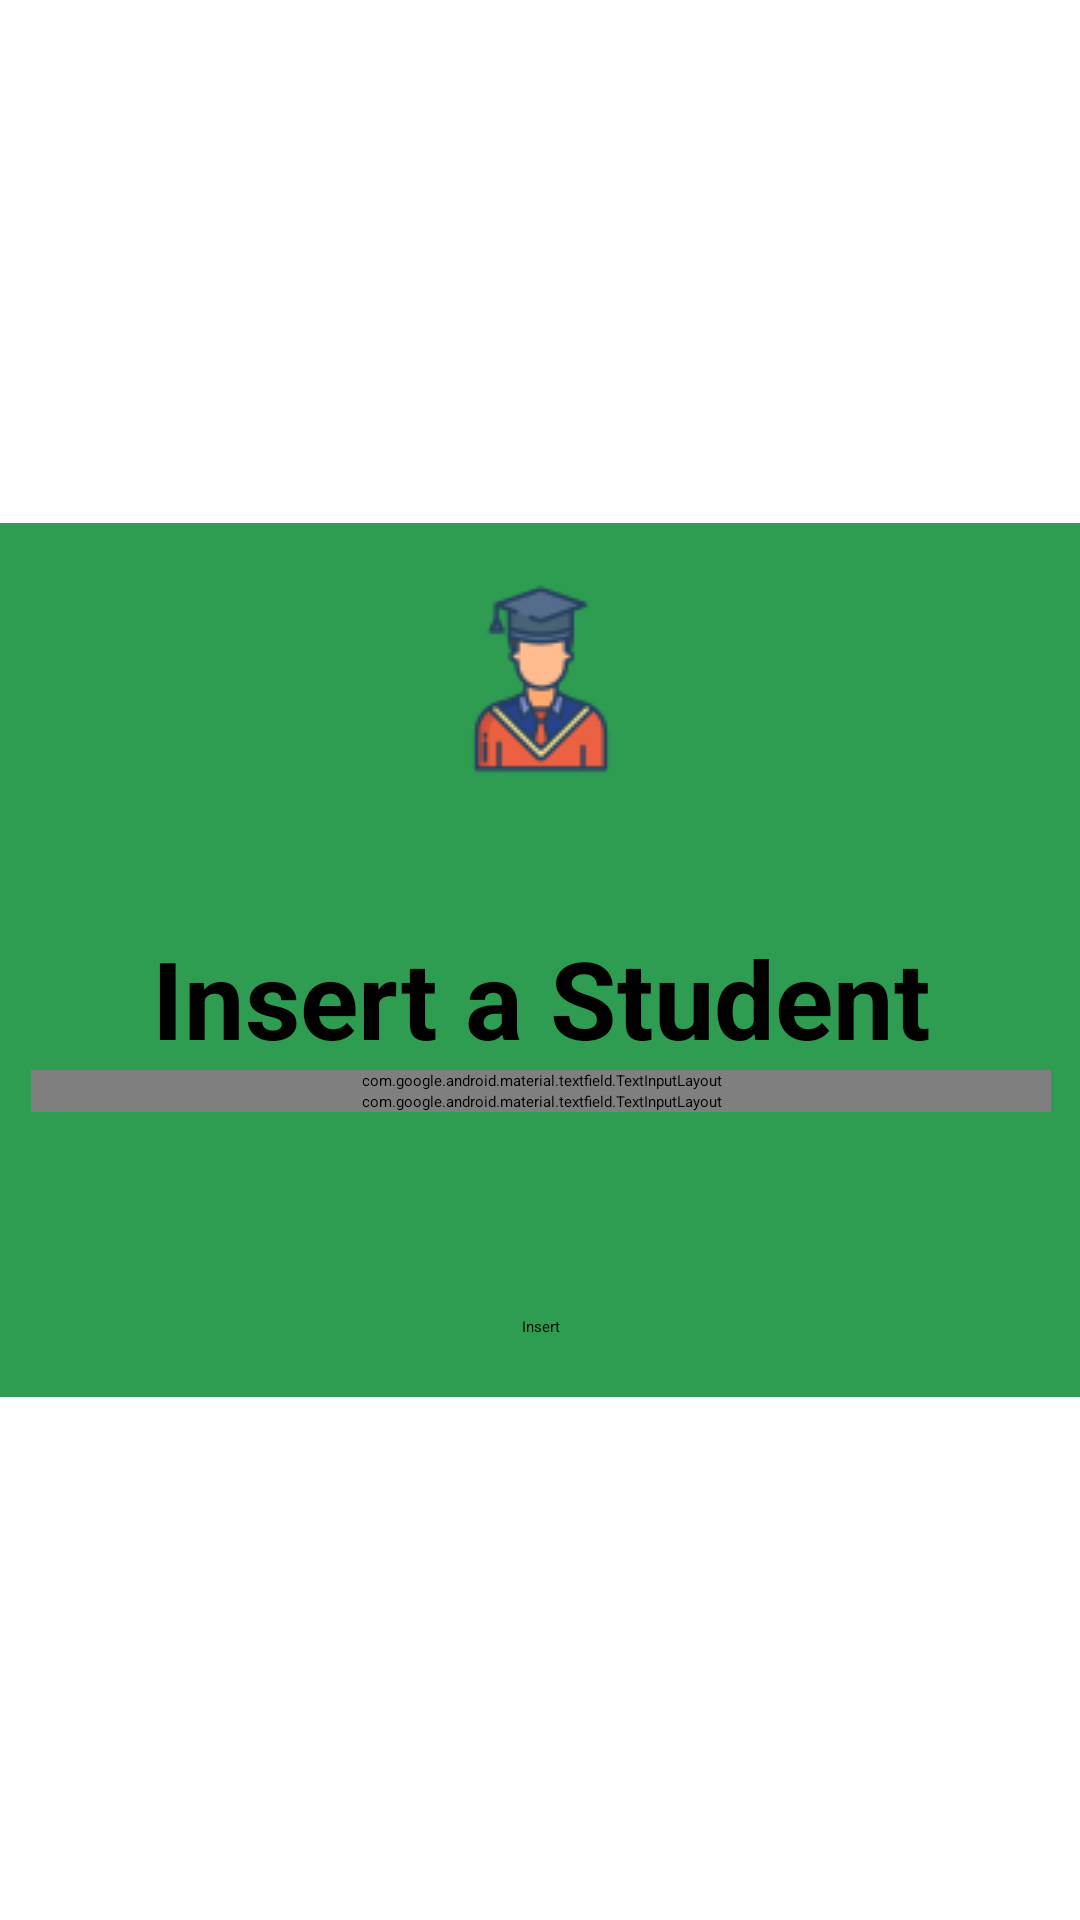

The Android layout XML behind this screen, and the referenced resources:
<!-- AndroidManifest.xml: application theme Theme.Day9_SavingData_HaiNM18 -->
<!-- res/layout/fragment_insert_student.xml -->
<?xml version="1.0" encoding="utf-8"?>
<androidx.constraintlayout.widget.ConstraintLayout xmlns:android="http://schemas.android.com/apk/res/android"
    xmlns:app="http://schemas.android.com/apk/res-auto"
    xmlns:tools="http://schemas.android.com/tools"
    android:layout_width="match_parent"
    android:layout_height="match_parent">

    <androidx.constraintlayout.widget.ConstraintLayout
        android:layout_width="400dp"
        android:layout_height="wrap_content"
        android:background="@color/google_green"
        android:padding="20dp"
        app:layout_constraintBottom_toBottomOf="parent"
        app:layout_constraintEnd_toEndOf="parent"
        app:layout_constraintStart_toStartOf="parent"
        app:layout_constraintTop_toTopOf="parent">

        <ImageView
            android:id="@+id/studentLogo"
            android:layout_width="wrap_content"
            android:layout_height="wrap_content"
            android:src="@drawable/ic_baseline_student_24"
            app:layout_constraintEnd_toEndOf="parent"
            app:layout_constraintStart_toStartOf="parent"
            app:layout_constraintTop_toTopOf="parent" />

        <TextView
            android:id="@+id/insertStudentTitle"
            android:layout_width="wrap_content"
            android:layout_height="wrap_content"
            android:layout_marginTop="50dp"
            android:text="@string/insert_a_student"
            android:textSize="36dp"
            android:textStyle="bold"
            app:layout_constraintEnd_toEndOf="parent"
            app:layout_constraintStart_toStartOf="parent"
            app:layout_constraintTop_toBottomOf="@id/studentLogo" />

        <com.google.android.material.textfield.TextInputLayout
            android:id="@+id/editStudentName"
            style="@style/Widget.MaterialComponents.TextInputLayout.OutlinedBox"
            android:layout_width="match_parent"
            android:layout_height="wrap_content"
            android:layout_marginHorizontal="10dp"
            android:hint="@string/student_name"
            app:layout_constraintTop_toBottomOf="@id/insertStudentTitle">

            <com.google.android.material.textfield.TextInputEditText
                android:layout_width="match_parent"
                android:layout_height="wrap_content" />
        </com.google.android.material.textfield.TextInputLayout>

        <com.google.android.material.textfield.TextInputLayout
            android:id="@+id/editStudentGrade"
            style="@style/Widget.MaterialComponents.TextInputLayout.OutlinedBox"
            android:layout_width="match_parent"
            android:layout_height="wrap_content"
            android:layout_marginHorizontal="10dp"
            android:hint="@string/student_grade"
            app:layout_constraintTop_toBottomOf="@id/editStudentName">

            <com.google.android.material.textfield.TextInputEditText
                android:layout_width="match_parent"
                android:layout_height="wrap_content"
                android:inputType="number" />
        </com.google.android.material.textfield.TextInputLayout>

        <Spinner
            android:id="@+id/spinnerSchool"
            android:layout_width="match_parent"
            android:layout_height="wrap_content"
            android:layout_marginHorizontal="10dp"
            android:minHeight="48dp"
            android:popupBackground="@null"
            app:layout_constraintTop_toBottomOf="@+id/editStudentGrade"
            tools:ignore="SpeakableTextPresentCheck"
            tools:layout_editor_absoluteX="30dp" />

        <Button
            android:id="@+id/btnInsertStudent"
            android:layout_width="wrap_content"
            android:layout_height="wrap_content"
            android:layout_marginVertical="20dp"
            android:text="@string/insert"
            app:layout_constraintEnd_toEndOf="parent"
            app:layout_constraintStart_toStartOf="parent"
            app:layout_constraintTop_toBottomOf="@+id/spinnerSchool" />
    </androidx.constraintlayout.widget.ConstraintLayout>
</androidx.constraintlayout.widget.ConstraintLayout>
<!-- resources referenced by this layout -->
<resources>
  <color name="google_green">#2F9D51</color>
  <!-- drawable ic_baseline_student_24: png bitmap (drawable-v24, 3785 bytes) -->
  <string name="insert">Insert</string>
  <string name="insert_a_student">Insert a Student</string>
  <string name="student_grade">Student Grade</string>
  <string name="student_name">Student Name</string>
  <style name="Theme.Day9_SavingData_HaiNM18" parent="Theme.MaterialComponents.DayNight.DarkActionBar">
          
          <item name="colorPrimary">@color/purple_200</item>
          <item name="colorPrimaryVariant">@color/purple_700</item>
          <item name="colorOnPrimary">@color/black</item>
          
          <item name="colorSecondary">@color/teal_200</item>
          <item name="colorSecondaryVariant">@color/teal_200</item>
          <item name="colorOnSecondary">@color/black</item>
          
          <item name="android:statusBarColor" tools:targetApi="l">?attr/colorPrimaryVariant</item>
          
      </style>
  <color name="purple_200">#FFBB86FC</color>
  <color name="purple_700">#FF3700B3</color>
  <color name="black">#FF000000</color>
  <color name="teal_200">#FF03DAC5</color>
</resources>
